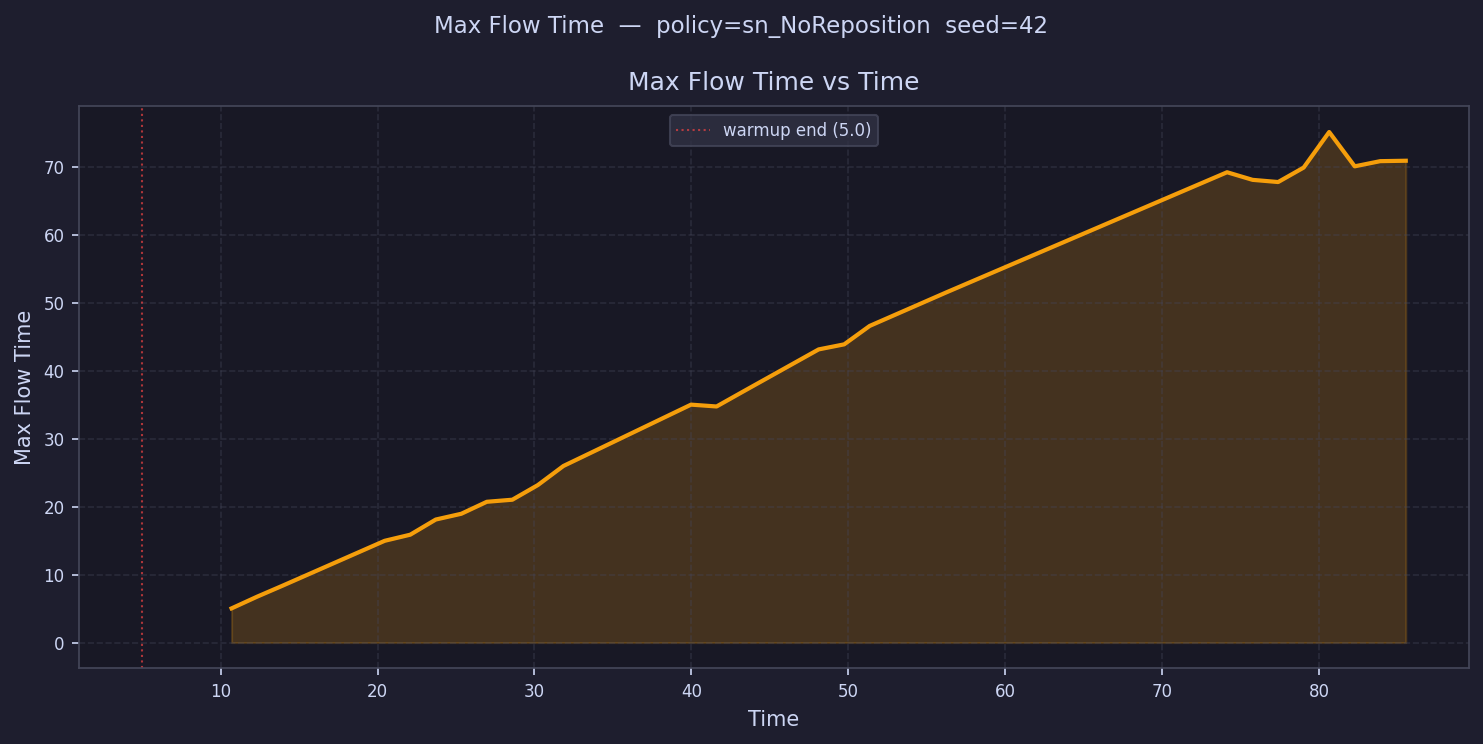

Values plotted in this chart, from the file beside it:
time, max_flow_time
5.813, 
7.44, 
9.067, 
10.69, 5.027
12.32, 6.747
13.95, 8.366
15.57, 
17.2, 
18.83, 
20.46, 14.97
22.08, 15.86
23.71, 18.09
25.34, 18.94
26.96, 20.7
28.59, 21.01
30.22, 23.16
31.84, 25.97
33.47, 
35.1, 
36.72, 
38.35, 
39.98, 34.99
41.61, 34.72
43.23, 36.83
44.86, 
46.49, 
48.11, 43.11
49.74, 43.86
51.37, 46.57
52.99, 
54.62, 
56.25, 51.5
57.87, 
59.5, 
61.13, 
62.76, 
64.38, 
66.01, 
67.64, 
69.26, 
70.89, 
72.52, 
74.14, 69.17
75.77, 68.05
77.4, 67.73
79.02, 69.86
80.65, 75.09
82.28, 70.04
83.91, 70.8
85.53, 70.86
